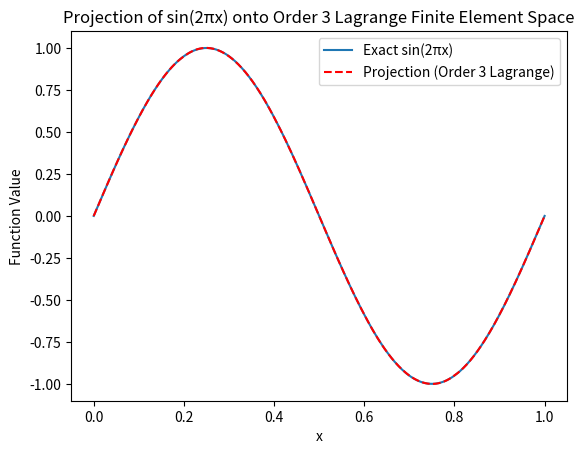

Generate this figure with matplotlib:
#%%
import numpy as np
import matplotlib.pyplot as plt
from scipy.interpolate import lagrange
from scipy.integrate import quad

# Step 1: Define the 1D domain
num_elements = 5          # Number of finite elements
element_order = 3          # Order of the Lagrange polynomial (cubic)
num_nodes = num_elements * element_order + 1  # Total number of nodes (with periodicity)

# Generate nodes across the domain with periodic boundary conditions
x_nodes = np.linspace(0, 1, num_nodes, endpoint=False)

# Step 2: Define basis functions (Lagrange polynomials) on the reference element
def lagrange_basis(order):
    nodes = np.linspace(0, 1, order + 1)
    return [lagrange(nodes, [1 if i == j else 0 for j in range(order + 1)]) for i in range(order + 1)]

basis = lagrange_basis(element_order)

# Step 3: Assemble the mass matrix with periodic boundary condition
mass_matrix = np.zeros((num_nodes, num_nodes))

for element in range(num_elements):
    for i in range(element_order + 1):
        for j in range(element_order + 1):
            # Basis functions for current nodes i, j within each element
            integrand = lambda x: basis[i](x) * basis[j](x)
            M_ij = quad(integrand, 0, 1)[0]
            global_i = (element * element_order + i) % num_nodes
            global_j = (element * element_order + j) % num_nodes
            mass_matrix[global_i, global_j] += M_ij

# Step 4: Project sin(2*pi*x) onto the finite element space
rhs = np.zeros(num_nodes)
f = lambda x: np.sin(2 * np.pi * x)

for element in range(num_elements):
    for i in range(element_order + 1):
        integrand = lambda x: f(element / num_elements + x / num_elements) * basis[i](x)
        b_i = quad(integrand, 0, 1)[0]
        global_i = (element * element_order + i) % num_nodes
        rhs[global_i] += b_i

# Solve for the finite element coefficients
coefficients = np.linalg.solve(mass_matrix, rhs)

# Step 5: Evaluate the projection over a finer grid
x_fine = np.linspace(0, 1, 500)
projection = np.zeros_like(x_fine)

# Loop through each element and sum contributions from each basis function
for element in range(num_elements):
    # Map fine points within each element
    local_x_fine = x_fine[(x_fine >= element / num_elements) & (x_fine < (element + 1) / num_elements)]
    local_projection = np.zeros_like(local_x_fine)

    for i in range(element_order + 1):
        global_i = (element * element_order + i) % num_nodes
        local_x_mapped = (local_x_fine - element / num_elements) * num_elements
        local_projection += coefficients[global_i] * basis[i](local_x_mapped)

    projection[(x_fine >= element / num_elements) & (x_fine < (element + 1) / num_elements)] = local_projection

# Plot the original function and the projection
y_exact = np.sin(2 * np.pi * x_fine)
plt.plot(x_fine, y_exact, label="Exact sin(2πx)")
plt.plot(x_fine, projection, 'r--', label="Projection (Order 3 Lagrange)")
plt.legend()
plt.xlabel("x")
plt.ylabel("Function Value")
plt.title("Projection of sin(2πx) onto Order 3 Lagrange Finite Element Space")
plt.show()

# %%
